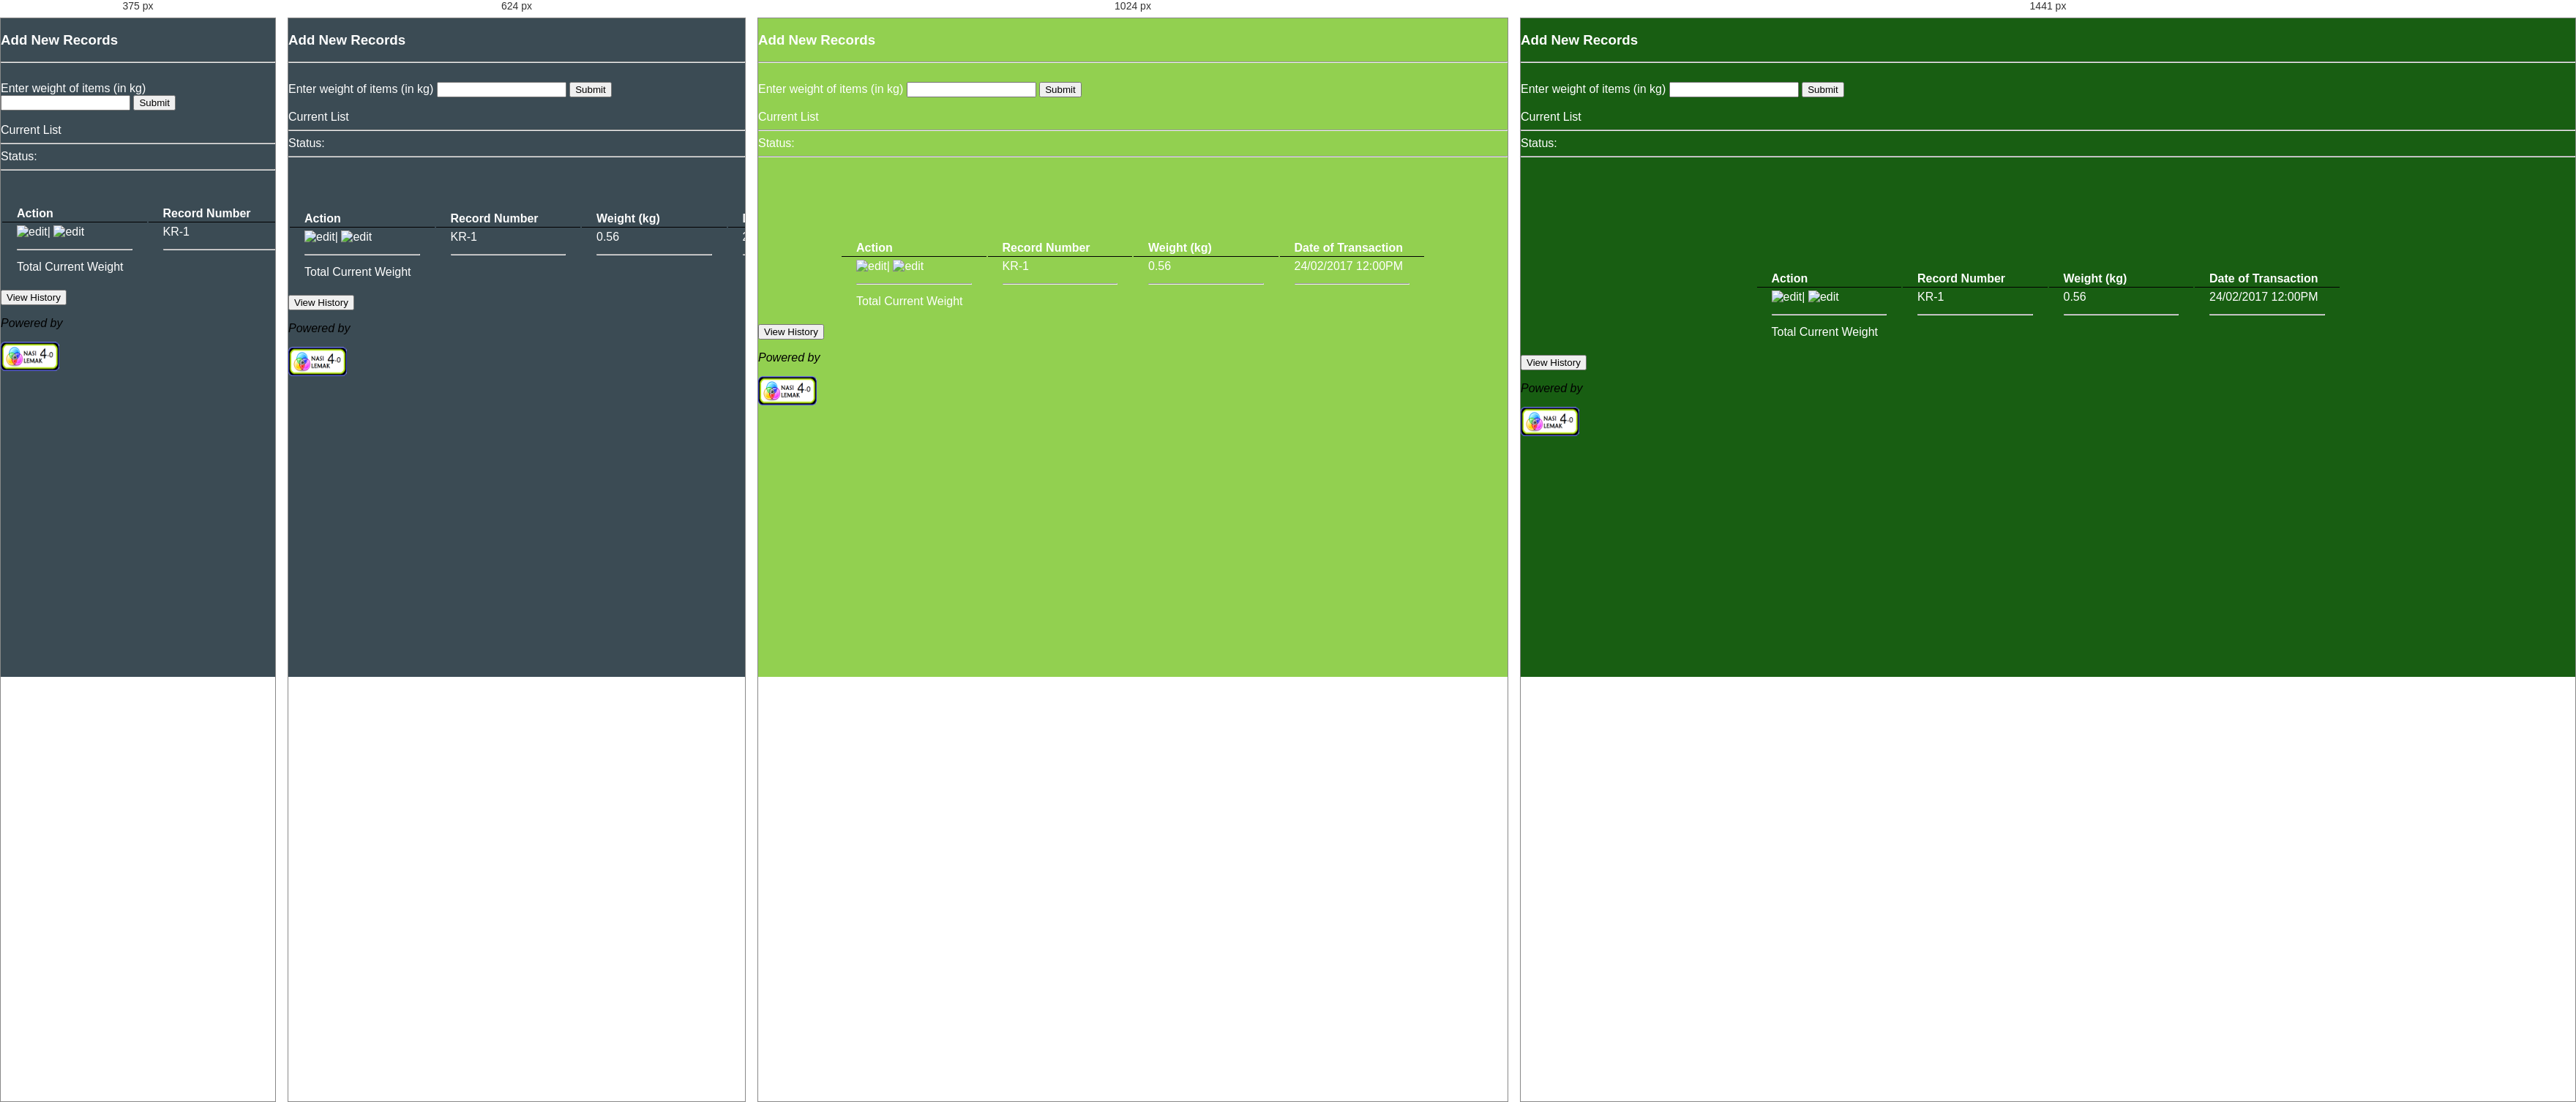
Rendered at 375 px, 624 px, 1024 px and 1441 px, left to right.

<!-- file: volunteer-transaction.html -->
<!DOCTYPE html>
<html>
<head>
    <meta http-equiv="Content-Type" content="text/html; charset=utf-8">
    <script type="text/javascript" src="scripts/jq/jquery-3.1.1.js"></script>
    <script type="text/javascript" src="scripts/script.js"></script>
    <link rel="stylesheet" href="styles/style.css" />
    <link rel="stylesheet" href="styles/extend.css" />
    <link rel="shortcut icon" type="image/png" href="images/persistent-favicon.png"/>
    <title>eWaste Management App</title>
</head>
<body>
    <form action="/add_records.php" id="addrecords">
        <h3>Add New Records</h3>
        <hr>
        <br>
        <label for="weight">Enter weight of items (in kg)</label>
        <input type="text" name="weight" id="weight">
        <input type="submit" value="Submit">
    </form>
    <br>
    <div id="volunteer-status">
        Current List
        <hr>
        Status: <span id="volunteer-status"></span>
        <hr>
        <div id="output">
        <table>
        <tr>
            <th>Action</th><th>Record Number</th><th>Weight (kg)</th><th>Date of Transaction</th>
        </tr>
        <tr>
            <td>
                <img src="images/edit_icon.png" alt="edit" style="width:10px;height:10px;">|
                <img src="images/edit_icon.png" alt="edit" style="width:10px;height:10px;">
            </td>
            <td>
                KR-1
            </td>
            <td>
                0.56
            </td>
            <td>
                24/02/2017 12:00PM
            </td>
        </tr>
        <tr><td><hr></td><td><hr></td><td><hr></td><td><hr></td></tr>
        <tr>
        <td>Total Current Weight</td><td></td><td></td><td id="transaction-ttl-weight"></td>
        </tr>
        </table>
        </div>
        <br><button type="button" onclick="alert('View History')">View History</button><br>
    </div>
    <footer class="footer">
        <p style="color: black;">
            <em>Powered by</em>
        </p>
        <img src="images/logo1.png" alt="logo"
            style="width: 80px; height: 40px;">
    </footer>
</body>
</html>

/* @media block from extend.css */
@media (min-width: 1px) {
    body, html { background-color: #3b4b54; }
}

/* @media block from extend.css */
@media (min-width: 480px) {}

/* @media block from extend.css */
@media (min-width: 768px) {
    body, html { background-color: #92D050; }
}

/* @media block from extend.css */
@media (min-width: 1280px) {
    body, html { background-color: #185e12; }
}

/* @media block from extend.css */
@media (min-width: 1440px) {}

/* @media block from extend.css */
@media only screen and (min-width: 768px) {
    /* For desktop: */
    .col-1 {width: 8.33%;}
    .col-2 {width: 16.66%;}
    .col-3 {width: 25%;}
    .col-4 {width: 33.33%;}
    .col-5 {width: 41.66%;}
    .col-6 {width: 50%;}
    .col-7 {width: 58.33%;}
    .col-8 {width: 66.66%;}
    .col-9 {width: 75%;}
    .col-10 {width: 83.33%;}
    .col-11 {width: 91.66%;}
    .col-12 {width: 100%;}